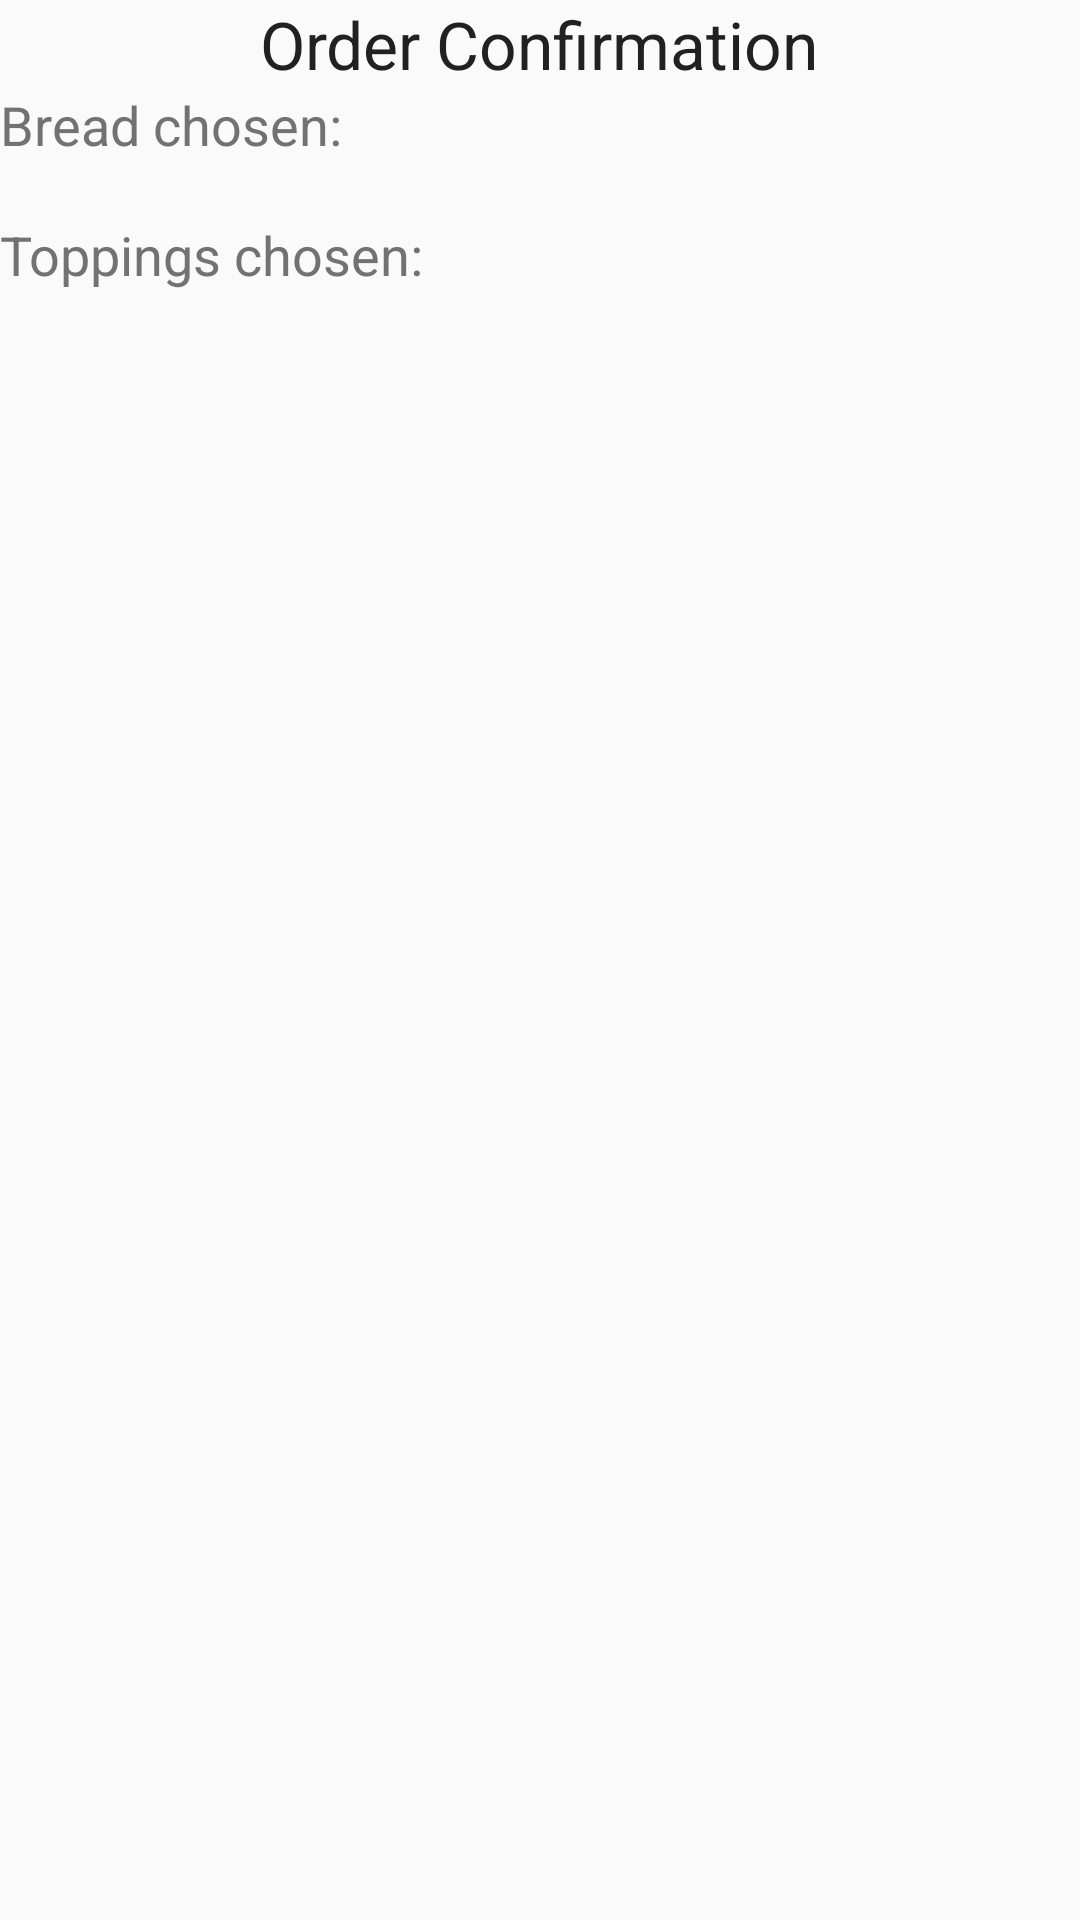

Here is an Android app screen rendered from its layout file. Give the layout XML and the strings, colors and styles it references.
<!-- AndroidManifest.xml: activity theme ConfirmationTheme -->
<!-- res/layout/activity_confirmation.xml -->
<?xml version="1.0" encoding="utf-8"?>
<LinearLayout xmlns:android="http://schemas.android.com/apk/res/android"
    android:orientation="vertical" android:layout_width="match_parent"
    android:layout_height="match_parent">

    <TextView
        android:layout_width="wrap_content"
        android:layout_height="wrap_content"
        android:textAppearance="?android:attr/textAppearanceLarge"
        android:text="@string/text_view_orderconfirmation"
        android:id="@+id/textView4"
        android:layout_gravity="center_horizontal" />

    <TextView
        android:layout_width="wrap_content"
        android:layout_height="wrap_content"
        android:textAppearance="?android:attr/textAppearanceMedium"
        android:text="@string/text_view_breadconfirm"
        android:id="@+id/textView5" />

    <TextView
        android:layout_width="wrap_content"
        android:layout_height="wrap_content"
        android:textAppearance="?android:attr/textAppearanceSmall"
        android:id="@+id/textViewBreadChosen"
        android:singleLine="false" />

    <TextView
        android:layout_width="wrap_content"
        android:layout_height="wrap_content"
        android:textAppearance="?android:attr/textAppearanceMedium"
        android:text="@string/text_view_paddings"
        android:id="@+id/textView6" />

    <TextView
        android:layout_width="wrap_content"
        android:layout_height="wrap_content"
        android:textAppearance="?android:attr/textAppearanceSmall"
        android:id="@+id/textViewPaddingsChosen" />
</LinearLayout>
<!-- resources referenced by this layout -->
<resources>
  <string name="text_view_breadconfirm">Bread chosen:</string>
  <string name="text_view_orderconfirmation">Order Confirmation</string>
  <string name="text_view_paddings">Toppings chosen:</string>
  <style name="ConfirmationTheme" parent="Theme.AppCompat.Light.DarkActionBar">
          
          <item name="colorPrimary">@color/primary2</item>
          <item name="colorPrimaryDark">@color/primary_dark2</item>
          <item name="colorAccent">@color/accent2</item>
          <item name="icon">@color/icons2</item>
          <item name="divider">@color/divider</item>
          <item name="android:textColorPrimary">@color/primary_text2</item>
          <item name="android:textColorSecondary">@color/secondary_text2</item>
      </style>
  <color name="primary2">#FFC107</color>
  <color name="primary_dark2">#FFA000</color>
  <color name="accent2">#795548</color>
  <color name="icons2">#212121</color>
  <color name="divider">#B6B6B6</color>
      //Confirmation theme
  <color name="primary_text2">#212121</color>
  <color name="secondary_text2">#727272</color>
</resources>
